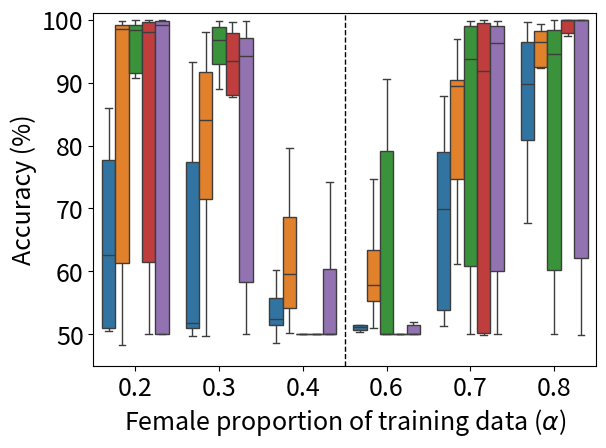

Here is the Python script that generated this plot:
import pandas as pd
import seaborn as sns
import matplotlib.pyplot as plt
import argparse
import matplotlib as mpl
mpl.rcParams['figure.dpi'] = 200


if __name__ == "__main__":
    parser = argparse.ArgumentParser()
    parser.add_argument('--darkplot', action="store_true",
                        help='Use dark background for plotting results')
    parser.add_argument('--legend', action="store_true",
                        help='Add legend to plots')
    parser.add_argument('--novtitle', action="store_true",
                        help='Remove Y-axis label')
    args = parser.parse_args()

    first_cat = " 0.5"

    if args.darkplot:
        # Set dark background style
        plt.style.use('dark_background')

    # Set font size
    plt.rcParams.update({'font.size': 18})
    # plt.rcParams.update({'font.size': 14})

    data = []
    columns = [
        r'Female proportion of training data ($\alpha$)',
        "Accuracy (%)",
        "Layers"
    ]

    categories = ["0.2", "0.3", "0.4", "0.6", "0.7", "0.8"]
    raw_data = {
        "All": {
            10: [
                    [49.35, 54.1, 50.05, 53.9, 88.3, 56.95, 50.65, 54.5, 50.75, 59.95],
                    [85.9, 55.7, 53.7, 54.0, 51.45, 50.8, 62.2, 49.45, 52.9, 52.8],
                    [49.95, 51.0, 49.8, 50.2, 49.65, 50.65, 50.35, 51.35, 50.95, 49.35],
                    [59.6, 48.95, 52.9, 48.3, 51.75, 50.8, 49.1, 48.85, 47.85, 49.3],
                    [50.45, 53.05, 50.05, 50.7, 55.4, 50.65, 49.95, 59.9, 49.8, 48.8],
                    [51.15, 67.4, 55.85, 50.4, 54.1, 58.8, 51.25, 58.25, 53.9, 65.55]
                ],
            20: [
                    [51.45, 48.05, 50.8, 48.65, 53.1, 52.8, 56.5, 49.35, 61.75, 61.6],
                    [51.9, 53.7, 64.35, 60.55, 67.65, 53.15, 50.65, 53.1, 54.55, 50.0],
                    [50.75, 49.9, 49.55, 50.35, 49.95, 48.85, 50.15, 49.25, 59.3, 48.4],
                    [49.35, 49.3, 50.9, 51.55, 49.9, 50.3, 49.7, 52.1, 50.95, 50.95],
                    [50.85, 64.05, 54.95, 91.85, 88.15, 48.85, 49.1, 52.85, 50.2, 84.05],
                    [62.7, 87.95, 60.25, 50.4, 51.15, 99.3, 54.0, 51.75, 59.05, 93.95]
                ],
            40: [
                    [61.1, 81.25, 79.05, 50.45, 86.0, 51.05, 50.8, 73.55, 51.0, 63.95],
                    [50.95, 51.75, 51.8, 51.35, 49.75, 50.8, 56.2, 84.35, 93.2, 87.4],
                    [51.35, 62.35, 48.6, 52.9, 51.7, 56.7, 51.95, 60.2, 52.95, 51.35],
                    [50.95, 50.3, 51.5, 51.25, 56.05, 50.5, 49.15, 51.0, 55.4, 51.25],
                    [69.75, 79.7, 51.8, 84.55, 70.2, 59.95, 51.4, 76.8, 51.25, 87.9],
                    [67.7, 69.05, 96.55, 83.4, 95.4, 96.05, 80.1, 97.45, 84.25, 99.7]
                ],
            1600: [
                    [99.55, 99.7, 99.7, 99.55, 99.9, 99.95, 99.7, 98.05, 99.95, 99.8],
                    [94.7, 95.7, 93.45, 92.4, 95.35, 97.25, 96.6, 94.25, 95.9, 98.0],
                    [70.95, 63.85, 63.25, 69.75, 59.2, 66.3, 74.6, 63.4, 69.45, 65.55],
                    [50.0, 58.9, 61.55, 67.0, 58.55, 62.15, 59.85, 58.75, 62.65, 65.65],
                    [70.2, 90.3, 75.7, 83.75, 86.0, 89.45, 85.1, 83.7, 78.35, 72.35],
                    [99.45, 99.2, 98.75, 98.4, 97.1, 92.05, 96.0, 96.75, 96.6, 97.35]
                ]
        },
        "First layer": {
            10: [
                    [98.75, 98.05, 69.55, 49.4, 98.95, 85.85, 50.05, 98.7, 51.0, 99.15],
                    [74.5, 82.0, 84.3, 75.7, 84.95, 85.5, 50.35, 82.7, 85.0, 69.2],
                    [50.15, 58.95, 54.15, 58.6, 50.0, 62.35, 56.35, 66.6, 56.25, 67.7],
                    [63.65, 62.65, 66.35, 72.25, 57.9, 56.25, 65.1, 51.7, 71.6, 55.0],
                    [76.9, 94.5, 60.6, 50.0, 55.95, 84.9, 97.5, 71.2, 98.15, 75.8],
                    [97.95, 98.3, 98.0, 99.3, 84.8, 98.05, 98.25, 99.65, 83.7, 95.6]
                ],
            20: [
                    [99.3, 99.45, 99.05, 97.1, 94.15, 50.0, 96.8, 97.4, 98.95, 94.15],
                    [90.35, 54.2, 51.6, 90.25, 58.15, 84.75, 70.1, 68.95, 91.9, 82.45],
                    [51.05, 55.8, 68.15, 50.15, 62.85, 59.6, 54.45, 63.45, 60.85, 70.0],
                    [50.95, 70.45, 53.25, 50.0, 69.8, 56.15, 61.7, 50.9, 64.45, 51.55],
                    [50.0, 80.7, 50.25, 83.15, 80.75, 68.1, 90.7, 98.75, 61.75, 77.65],
                    [95.2, 91.4, 50.35, 99.85, 96.85, 99.95, 69.2, 97.85, 69.75, 99.95]
                ],
            40: [
                    [98.2, 99.15, 99.8, 50.0, 98.95, 48.9, 48.35, 99.2, 95.4, 99.45],
                    [81.75, 77.05, 49.8, 98.0, 92.7, 51.3, 69.55, 88.6, 96.55, 86.25],
                    [61.6, 79.6, 50.8, 78.05, 65.1, 57.5, 50.15, 69.8, 57.4, 53.2],
                    [63.75, 51.0, 55.7, 57.8, 57.95, 64.6, 53.55, 55.15, 62.6, 74.6],
                    [90.4, 94.1, 96.95, 87.0, 70.65, 90.35, 89.35, 68.85, 61.15, 89.7],
                    [61.95, 98.65, 51.0, 95.7, 99.35, 97.65, 98.3, 92.25, 97.3, 93.15]
                ],
            1600: [
                    [98.95, 99.7, 99.5, 99.65, 99.8, 99.8, 99.55, 99.75, 50.0, 99.85],
                    [93.15, 56.35, 91.5, 93.1, 93.7, 93.55, 87.3, 93.2, 90.85, 95.95],
                    [79.2, 73.15, 79.8, 54.65, 70.75, 64.9, 68.5, 67.35, 60.95, 50.0],
                    [67.15, 58.8, 54.2, 55.7, 59.7, 63.0, 71.8, 50.0, 55.45, 61.0],
                    [82.45, 84.5, 98.85, 79.95, 81.3, 74.5, 80.3, 80.55, 80.8, 74.0],
                    [98.4, 99.25, 98.25, 97.95, 98.55, 91.0, 97.4, 96.95, 98.85, 99.5]
                ]
        },
        "2": {
            1600: [
                [50.2, 51.6, 50.05, 50.15, 49.75],
                [50.75, 49.9, 49.8, 49.5, 50.05],
                [50.7, 50.0, 50.0, 50.0, 50.0],
                [50.0, 50.0, 50.05, 49.55, 50.0],
                [50.0, 50.0, 50.0, 50.0, 50.0],
                [51.05, 50.3, 49.95, 50.0, 50.0]
            ]
        },
        "3": {
            1600: [
                [50.0, 50.0, 50.0, 50.0, 50.0],
                [50.0, 50.0, 50.0, 50.0, 50.0],
                [50.0, 50.0, 50.0, 50.0, 50.0],
                [50.0, 50.0, 50.0, 50.0, 50.0],
                [50.0, 50.0, 50.0, 50.0, 50.0],
                [50.0, 50.0, 50.0, 50.0, 50.0]
            ]
        },
        "Pruned 50%": {
            10: [
                [57.4, 55.45, 53.2, 53.15, 52.6, 50.3, 48.95, 55.25, 50.8, 60.0, 50.85, 51.8, 50.45,
                    82.6, 50.05, 52.45, 50.05, 60.8, 53.0, 51.15, 51.7, 52.7, 49.95, 66.7, 51.5],
                [51.0, 51.6, 49.35, 59.75, 51.75, 50.35, 52.45, 51.85, 53.55, 51.45,
                    51.7, 52.5, 51.9, 51.35, 52.8, 50.9, 49.85, 55.25, 54.35, 77.8],
                [51.35, 50.05, 51.0, 50.45, 51.9, 50.6, 49.9, 49.55, 50.45, 50.45,
                    48.85, 49.05, 49.8, 50.5, 51.35, 50.85, 50.1, 50.15, 51.5, 50.4],
                [49.75, 51.7, 49.15, 50.4, 50.1, 51.05, 49.5, 48.75, 49.75, 52.25,
                    49.35, 50.15, 50.45, 51.05, 49.6, 50.65, 50.6, 49.9, 49.5, 51.65],
                [50.85, 52.45, 48.7, 74.0, 50.3, 52.8, 60.25, 48.7, 98.3, 50.1, 50.1, 51.95, 51.05, 49.05, 50.8, 90.75, 49.4, 98.15, 50.0, 89.2],
                [50.6, 50.1, 60.7, 56.35, 55.65, 52.4, 58.05, 54.25, 52.45, 99.95, 94.7, 55.3, 50.15, 51.75, 62.2, 53.4, 90.55, 54.1, 50.5, 65.4]
            ],
            20: [
                [56.2, 74.15, 50.3, 51.35, 56.5, 55.9, 62.85, 53.8, 64.3, 51.4, 53.25, 59.35, 90.7,
                    75.15, 82.0, 72.2, 52.8, 51.3, 50.75, 63.85, 57.85, 62.9, 51.8, 51.55, 90.1],
                [67.95, 52.75, 52.7, 59.8, 51.55, 59.1, 51.15, 54.4, 91.55, 58.75, 91.15, 51.9, 54.65, 49.7, 76.25, 52.5, 50.75, 50.15, 75.35, 51.0],
                [54.9, 47.55, 51.4, 53.5, 50.9, 51.7, 52.75, 50.3, 49.8, 48.7, 50.55, 51.2, 70.75, 49.25, 56.6, 52.3, 66.5, 48.7, 50.75, 52.65],
                [50.3, 50.6, 49.3, 50.2, 51.6, 49.5, 49.7, 52.4, 47.8, 61.65, 53.6, 58.6, 50.75, 51.8, 50.1, 50.4, 53.6, 50.15, 49.55, 49.15],
                [49.95, 57.6, 58.5, 62.0, 51.35, 50.9, 53.4, 51.45, 51.15, 49.3, 82.6, 63.95, 51.5, 52.95, 51.45, 53.5, 55.6, 55.75, 54.0, 53.4],
                [66.7, 57.45, 57.15, 55.35, 68.35, 62.5, 60.95, 99.35, 64.1, 84.4, 56.95, 49.8, 98.75, 60.15, 63.3, 58.75, 94.4, 56.5, 85.7, 68.5]
            ],
            40: [
                [61.9, 87.1, 98.15, 97.9, 86.15, 76.5, 99.95, 92.2, 99.75, 97.85, 99.5, 86.1, 98.15, 67.95, 84.0, 85.55, 49.4, 95.95, 52.85, 89.65],
                [79.65, 87.15, 65.05, 50.95, 59.45, 60.95, 82.2, 68.95, 75.4, 87.95, 63.55, 51.05, 87.05, 79.3, 52.65, 73.95, 54.65, 70.3, 49.65, 53.2],
                [52.0, 51.2, 54.45, 49.45, 50.7, 62.35, 51.2, 67.15, 49.2, 48.9, 51.9, 50.0, 51.5, 51.35, 50.9, 50.1, 57.3, 53.45, 53.0, 50.85],
                [51.05, 53.05, 51.0, 50.6, 50.95, 51.8, 48.95, 53.65, 64.7, 50.05, 50.95, 56.8, 50.75, 51.65, 55.0, 52.95, 51.35, 51.1, 50.9, 50.85],
                [54.7, 55.95, 50.2, 79.95, 51.6, 78.6, 62.0, 58.35, 52.8, 49.3, 63.35, 59.85, 50.75, 50.35, 88.75, 49.95, 85.7, 60.85, 57.9, 96.1],
                [74.3, 71.45, 88.4, 75.0, 61.05, 99.0, 59.2, 86.6, 99.95, 95.25, 99.95, 99.85, 100.0, 99.25, 99.05, 58.25, 99.05, 53.95, 94.2, 99.25]
            ],
            1600: [
                [],
                [],
                [],
                [77.0, 94.35, 89.0, 74.4, 51.3],
                [50.0, 98.95, 87.85, 96.85, 97.2],
                [100.0, 99.75, 99.55, 100.0, 100.0]
            ]
        },
        "Pruned 10%": {
            10: [
                    [61.6, 59.55, 92.3, 94.65, 79.25, 50.0, 54.3, 90.95, 50.0, 62.45],
                    [50.0, 56.7, 50.15, 50.0, 51.75, 50.0, 50.0, 50.0, 50.0, 54.7],
                    [50.0, 50.0, 50.0, 50.0, 50.65, 50.0, 50.0, 50.0, 50.0, 50.0],
                    [50.0, 50.0, 50.0, 50.0, 52.5, 50.0, 50.0, 50.0, 50.0, 50.8],
                    [50.0, 60.6, 67.5, 50.0, 62.45, 50.0, 50.0, 76.55, 71.85, 50.0],
                    [76.25, 100.0, 84.8, 50.0, 50.0, 98.65, 100.0, 71.95, 65.15, 54.95]
            ],
            20: [
                    [93.05, 79.6, 53.2, 79.6, 92.05, 94.45, 83.85, 76.9, 100.0, 76.25],
                    [98.05, 84.5, 50.0, 98.45, 56.1, 64.65, 50.0, 66.7, 59.6, 50.0],
                    [50.0, 50.0, 50.0, 50.55, 50.0, 50.0, 50.0, 50.0, 50.0, 50.0],
                    [50.0, 50.0, 53.25, 50.0, 50.0, 50.0, 50.0, 50.0, 50.0, 50.0],
                    [64.2, 50.0, 50.0, 57.45, 50.0, 93.6, 65.7, 68.35, 99.8, 99.9],
                    [64.2, 94.75, 50.0, 99.9, 99.85, 99.95, 67.05, 99.55, 93.2, 96.45]
            ],
            # next up is actually 50
            40: [
                    [97.9, 89.6, 98.7, 99.55, 99.1, 99.5, 97.3, 99.1, 100.0, 97.4],
                    [91.7, 68.65, 97.55, 78.0, 98.4, 87.1, 50.0, 95.75, 95.2, 98.0],
                    [50.0, 50.0, 50.0, 50.0, 50.0, 50.0, 53.9, 50.0, 50.0, 50.0],
                    [50.0, 86.5, 50.0, 50.0, 50.0, 50.0, 50.0, 57.1, 56.65, 50.0],
                    [71.4, 97.65, 99.8, 50.0, 93.55, 99.85, 85.8, 95.75, 93.45, 96.1],
                    [99.95, 98.8, 99.6, 100.0, 99.4, 100.0, 100.0, 100.0, 100.0, 100.0]
            ],
            100: [
                    [99.95, 99.15, 100.0, 99.7, 99.15, 99.25, 99.85, 99.95, 99.3, 99.9],
                    [99.6, 50.0, 99.4, 96.5, 96.7, 97.2, 98.65, 98.3, 96.9, 99.05],
                    [87.15, 72.55, 50.0, 82.25, 50.0, 56.45, 50.0, 50.0, 78.85, 60.15],
                    [50.0, 50.0, 50.0, 85.25, 50.0, 50.0, 50.0, 50.0, 71.65, 88.6],
                    [99.6, 99.05, 99.85, 96.0, 99.75, 99.7, 91.8, 98.15, 89.0, 99.65],
                    [99.85, 100.0, 100.0, 100.0, 100.0, 99.95, 100.0, 99.85, 100.0, 99.9]
            ]
        },
        "Pruned 25%": {
            10: [
                    [60.3, 80.65, 58.35, 65.65, 99.8, 99.9, 62.45, 88.6, 74.05, 56.85],
                    [55.35, 59.6, 72.7, 97.05, 50.0, 50.0, 50.0, 71.1, 81.0, 50.0],
                    [49.85, 50.0, 50.0, 50.0, 50.0, 50.2, 50.0, 50.0, 64.35, 50.0],
                    [50.75, 55.1, 50.0, 50.0, 50.0, 50.0, 50.0, 50.0, 50.0, 50.0],
                    [58.3, 50.0, 57.1, 50.0, 50.0, 50.0, 50.0, 75.2, 54.7, 50.0],
                    [50.0, 66.15, 88.45, 59.25, 57.25, 50.0, 70.85, 50.0, 96.5, 99.85]
            ],
            20: [
                    [87.15, 67.3, 81.2, 62.15, 89.55, 100.0, 95.05, 93.9, 54.2, 98.0],
                    [50.0, 70.45, 50.0, 84.55, 50.0, 83.7, 50.0, 50.0, 65.95, 50.0],
                    [50.0, 50.0, 50.0, 50.0, 50.0, 48.85, 50.0, 50.0, 50.0, 50.0],
                    [50.0, 53.55, 50.0, 62.35, 50.0, 50.0, 50.0, 50.0, 50.0, 50.0],
                    [87.05, 95.95, 50.0, 67.35, 62.15, 97.05, 72.25, 83.55, 50.0, 67.3],
                    [97.5, 90.15, 99.75, 98.6, 69.8, 98.5, 97.75, 100.0, 100.0, 100.0]
            ],
            # next up is actually 50
            40: [
                    [100.0, 84.05, 98.9, 99.95, 99.25, 100.0, 100.0, 100.0, 99.9, 97.75],
                    [96.7, 93.35, 79.7, 95.75, 92.35, 96.7, 98.5, 82.95, 50.0, 86.45],
                    [50.0, 50.0, 50.0, 76.4, 50.0, 50.0, 50.0, 50.0, 62.45, 50.0],
                    [54.3, 50.0, 50.0, 59.95, 50.0, 50.0, 50.0, 80.55, 78.0, 50.0],
                    [50.0, 95.85, 90.4, 50.0, 70.9, 92.55, 98.3, 99.25, 93.2, 93.0],
                    [81.95, 62.05, 100.0, 99.95, 100.0, 99.85, 100.0, 99.95, 98.65, 100.0]
            ],
            100: [
                    [99.65, 97.05, 99.75, 100.0, 97.4, 100.0, 99.8, 98.7, 98.3, 99.0],
                    [95.6, 99.25, 50.0, 85.95, 50.0, 50.0, 87.8, 97.7, 99.0, 98.45],
                    [50.0, 57.15, 50.0, 50.0, 63.3, 50.0, 50.0, 50.0, 85.4, 50.0],
                    [60.9, 50.0, 50.0, 50.0, 50.0, 50.0, 50.0, 62.4, 50.0, 50.0],
                    [99.55, 98.65, 99.85, 50.0, 93.0, 87.6, 93.4, 50.0, 99.8, 89.1],
                    [100.0, 99.9, 100.0, 100.0, 100.0, 50.0, 100.0, 100.0, 100.0, 100.0]
            ]
        },
        "Pruned 10% (first)": {
            10: [
                    [100.0, 99.55, 86.7, 96.7, 94.55, 89.3, 51.05, 99.2, 99.95, 95.4],
                    [78.05, 91.6, 50.0, 50.0, 50.0, 98.9, 89.55, 50.0, 94.55, 50.0],
                    [49.95, 63.15, 49.85, 71.05, 50.0, 50.0, 50.0, 67.05, 68.6, 50.0],
                    [50.0, 50.0, 75.1, 50.0, 74.25, 50.0, 50.0, 50.05, 50.0, 55.25],
                    [92.75, 50.05, 83.4, 94.9, 75.3, 94.15, 97.7, 50.0, 90.95, 77.3],
                    [99.8, 89.6, 100.0, 100.0, 100.0, 94.7, 84.45, 100.0, 99.4, 100.0]
                ],
            20: [
                    [99.95, 99.1, 99.7, 64.85, 99.5, 99.45, 99.95, 50.0, 100.0, 96.15],
                    [50.05, 83.75, 95.2, 94.25, 50.0, 73.15, 50.0, 91.95, 93.15, 50.0],
                    [50.0, 67.8, 50.0, 70.55, 50.0, 63.05, 69.35, 72.25, 61.5, 50.0],
                    [71.8, 55.0, 50.0, 50.0, 50.0, 50.0, 50.0, 50.0, 65.05, 50.0],
                    [99.7, 99.0, 89.0, 79.9, 99.8, 99.8, 99.1, 99.85, 99.65, 96.35],
                    [50.0, 100.0, 100.0, 50.0, 99.7, 100.0, 100.0, 50.4, 99.35, 100.0]
            ],
            # next up is actually 50
            40: [
                    [93.95, 72.55, 98.35, 99.7, 99.0, 50.0, 100.0, 90.7, 98.3, 99.25],
                    [99.35, 91.9, 83.3, 96.95, 96.35, 99.75, 89.0, 99.6, 96.75, 97.6],
                    [50.0, 50.0, 65.55, 63.05, 50.0, 50.0, 50.0, 50.0, 50.0, 50.0],
                    [76.05, 89.1, 50.0, 50.0, 50.0, 50.0, 80.1, 50.0, 50.0, 90.6],
                    [50.0, 50.0, 93.2, 50.0, 99.0, 99.4, 93.95, 93.5, 99.0, 99.8],
                    [100.0, 90.9, 50.0, 50.0, 100.0, 98.45, 94.75, 94.5, 97.85, 50.0]
            ],
            100: [
                    [99.65, 99.2, 92.4, 99.85, 99.75, 98.0, 50.0, 97.75, 99.85, 99.55],
                    [95.85, 97.8, 92.1, 98.65, 84.2, 50.0, 99.35, 97.3, 95.4, 50.0],
                    [50.0, 50.0, 50.0, 87.15, 71.05, 92.5, 50.0, 50.0, 50.0, 50.0],
                    [50.0, 93.35, 50.0, 91.8, 89.65, 89.95, 50.0, 50.0, 67.7, 50.0],
                    [50.0, 50.0, 97.75, 50.0, 95.2, 92.15, 96.05, 92.3, 96.55, 99.95],
                    [100.0, 99.95, 99.95, 100.0, 100.0, 100.0, 50.0, 100.0, 96.2, 100.0]
            ]
        },
        "Pruned 25% (first)": {
            10: [
                    [99.25, 99.55, 100.0, 90.3, 50.0, 98.15, 99.95, 99.0, 98.8, 99.55],
                    [92.25, 50.0, 50.0, 75.35, 97.05, 97.7, 97.9, 50.0, 72.75, 98.8],
                    [50.0, 75.25, 70.95, 58.9, 50.0, 75.2, 50.05, 66.8, 50.0, 80.5],
                    [66.75, 50.0, 50.0, 50.0, 63.55, 50.0, 50.0, 49.95, 50.0, 50.0],
                    [92.3, 85.35, 50.0, 50.0, 90.6, 93.3, 99.8, 99.35, 50.0, 84.9],
                    [99.55, 50.0, 99.95, 58.5, 50.0, 99.95, 100.0, 50.0, 100.0, 99.45]
            ],
            20: [
                    [99.25, 97.55, 86.7, 100.0, 99.8, 99.7, 97.6, 92.5, 92.55, 99.6],
                    [92.3, 87.35, 76.45, 92.15, 96.2, 86.5, 95.75, 99.25, 50.0, 85.05],
                    [81.95, 73.6, 67.4, 50.0, 50.0, 50.0, 77.3, 50.0, 71.15, 50.0],
                    [50.0, 50.0, 50.0, 50.0, 50.0, 50.0, 66.6, 71.95, 75.2, 50.0],
                    [100.0, 99.5, 92.3, 90.7, 98.45, 50.0, 50.0, 50.0, 50.0, 99.5],
                    [70.8, 100.0, 100.0, 100.0, 100.0, 99.75, 100.0, 99.3, 100.0, 100.0]
            ],
            # next up is actually 50
            40: [
                    [99.85, 50.2, 95.2, 99.45, 99.9, 99.8, 50.25, 50.0, 97.7, 98.4],
                    [89.0, 87.7, 98.65, 50.0, 94.5, 99.7, 96.25, 98.45, 49.85, 92.35],
                    [50.0, 50.0, 50.0, 82.75, 50.0, 50.0, 50.0, 78.65, 50.0, 50.0],
                    [50.0, 50.0, 50.0, 50.0, 50.0, 50.0, 91.9, 50.0, 89.7, 50.0],
                    [96.9, 50.6, 99.8, 99.65, 86.7, 50.0, 49.9, 99.95, 99.15, 50.0],
                    [100.0, 50.0, 99.9, 100.0, 100.0, 97.35, 99.2, 100.0, 75.1, 100.0]
            ],
            100: [
                    [97.95, 98.75, 99.75, 97.7, 75.6, 98.25, 99.0, 97.15, 95.35, 50.35],
                    [87.25, 50.0, 96.6, 98.75, 50.0, 93.05, 98.55, 50.0, 97.6, 99.4],
                    [50.0, 50.0, 47.9, 50.0, 50.0, 50.0, 76.95, 50.35, 50.0, 79.55],
                    [50.0, 50.0, 84.65, 75.9, 82.95, 50.0, 87.85, 50.0, 50.0, 50.0],
                    [99.8, 97.75, 98.7, 99.85, 97.3, 50.0, 50.0, 50.0, 99.4, 99.65],
                    [99.25, 100.0, 100.0, 99.95, 87.35, 50.0, 90.55, 100.0, 60.85, 100.0]
            ]
        },
        "Pruned 50% (first)": {
            10: [
                    [99.85, 98.95, 98.7, 99.7, 90.1, 50.0, 96.2, 100.0, 99.1, 100.0],
                    [99.35, 49.95, 90.2, 91.4, 97.85, 95.5, 86.45, 49.9, 89.25, 50.0],
                    [60.4, 55.65, 77.6, 50.0, 50.0, 50.0, 76.8, 50.0, 50.0, 71.85],
                    [50.0, 70.4, 76.55, 77.25, 50.0, 50.0, 50.0, 50.0, 66.3, 50.0],
                    [89.1, 50.0, 50.0, 87.5, 50.0, 72.15, 99.45, 99.85, 97.2, 80.2],
                    [80.6, 99.95, 100.0, 100.0, 98.9, 100.0, 50.0, 100.0, 99.6, 100.0]
            ],
            20: [
                    [95.5, 50.0, 96.55, 96.5, 97.75, 100.0, 99.75, 98.0, 100.0, 50.0],
                    [99.1, 98.25, 50.0, 82.8, 96.05, 50.0, 50.0, 88.8, 98.25, 50.0],
                    [50.0, 56.15, 50.0, 78.4, 75.35, 50.0, 73.45, 82.05, 50.0, 50.0],
                    [50.0, 64.2, 50.0, 84.15, 50.0, 50.0, 50.0, 70.75, 71.4, 60.85],
                    [82.25, 50.0, 99.55, 98.0, 99.15, 83.1, 70.6, 75.2, 99.4, 98.75],
                    [50.0, 100.0, 100.0, 100.0, 100.0, 100.0, 98.0, 99.95, 100.0, 50.0]
            ],
            # next up is actually 50
            40: [
                    [100.0, 99.95, 50.0, 99.5, 99.9, 50.0, 50.0, 50.0, 98.85, 99.65],
                    [50.0, 83.05, 50.0, 95.8, 94.9, 97.6, 50.0, 93.55, 99.8, 98.75],
                    [50.0, 86.5, 50.0, 50.0, 50.0, 50.0, 50.0, 63.8, 50.0, 74.2],
                    [50.0, 50.0, 50.0, 50.0, 77.4, 78.55, 50.0, 50.0, 50.0, 52.0],
                    [99.65, 99.8, 98.15, 95.15, 50.0, 90.35, 50.0, 99.35, 50.0, 97.5],
                    [100.0, 49.95, 100.0, 100.0, 99.8, 98.8, 100.0, 50.0, 49.95, 100.0]
            ],
            100: [
                    [99.7, 99.3, 99.1, 98.0, 99.15, 99.85, 99.9, 99.0, 99.35, 99.1],
                    [50.0, 98.05, 98.65, 94.85, 62.9, 97.9, 93.0, 97.4, 69.95, 97.75],
                    [50.0, 50.0, 81.6, 50.0, 50.0, 84.5, 50.25, 50.0, 50.0, 50.0],
                    [50.0, 50.0, 50.0, 50.0, 50.05, 95.25, 50.05, 50.0, 89.4, 89.35],
                    [99.0, 99.25, 50.0, 99.6, 98.95, 50.0, 50.0, 99.15, 97.45, 99.1],
                    [50.0, 100.0, 99.05, 100.0, 100.0, 100.0, 98.3, 100.0, 99.5, 98.85]
            ]
        }
    }

    focus_n = 40
    for n, v1 in raw_data.items():
        # Focus on "first" or "all"
        if not("first" in n.lower() or "all" in n.lower()):
            continue

        if focus_n not in v1:
            continue
        v2 = v1[focus_n]
        for i in range(len(v2)):
            for j in range(len(v2[i])):
                data.append([categories[i], v2[i][j], n])

    df = pd.DataFrame(data, columns=columns)
    sns_plot = sns.boxplot(x=columns[0], y=columns[1], hue=columns[2],
                           data=df, showfliers=False)

    if args.novtitle:
        plt.ylabel("", labelpad=0)

    # Accuracy range, with space to show good performance
    sns_plot.set(ylim=(45, 101))

    # Add dividing line in centre
    lower, upper = plt.gca().get_xlim()
    midpoint = (lower + upper) / 2
    plt.axvline(x=midpoint, color='white' if args.darkplot else 'black',
                linewidth=1.0, linestyle='--')

    # Map range to numbers to be plotted
    targets_scaled = range(int((upper - lower)))
    # plt.plot(targets_scaled, baselines, color='C1', marker='x', linestyle='--')

    if not args.legend:
        plt.legend([], [], frameon=False)

    # Make sure axis label not cut off
    plt.tight_layout()

    sns_plot.figure.savefig("./meta_boxplot_varying_n_%s.png" % str(focus_n))
